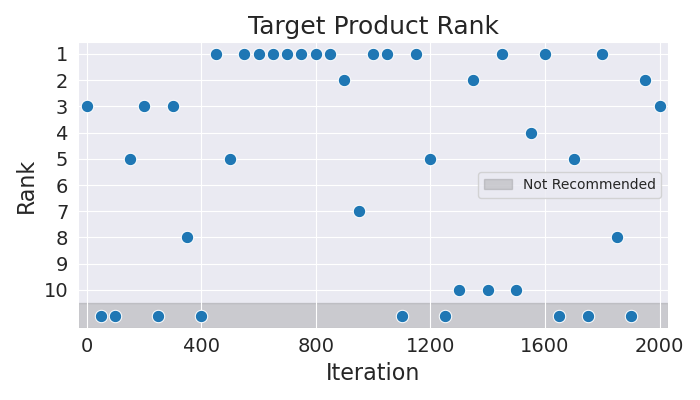

The data file committed next to this chart (first rows):
Iteration, Rank
0, 3
50, 11
100, 11
150, 5
200, 3
250, 11
300, 3
350, 8
400, 11
450, 1
500, 5
550, 1
600, 1
650, 1
700, 1
750, 1
800, 1
850, 1
900, 2
950, 7
1000, 1
1050, 1
1100, 11
1150, 1
1200, 5
1250, 11
1300, 10
1350, 2
1400, 10
1450, 1
1500, 10
1550, 4
1600, 1
1650, 11
1700, 5
1750, 11
1800, 1
1850, 8
1900, 11
1950, 2
2000, 3
